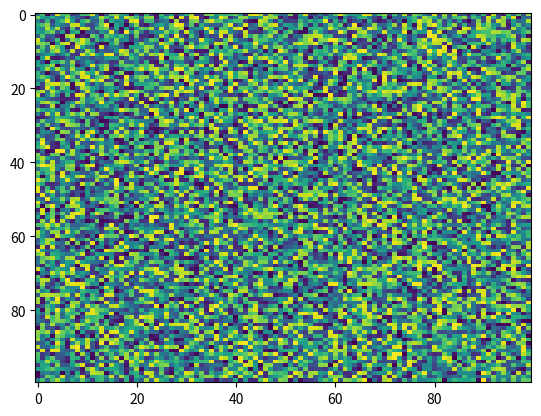

Here is the Python script that generated this plot:
import matplotlib.pyplot as plt
import numpy as np
X = np.random.rand(100, 100)
plt.imshow(X, 'viridis', None, vmax=None, interpolation='nearest', vmin=None, extent=None, origin='upper', alpha=None, url=None, aspect='auto', interpolation_stage=None)
